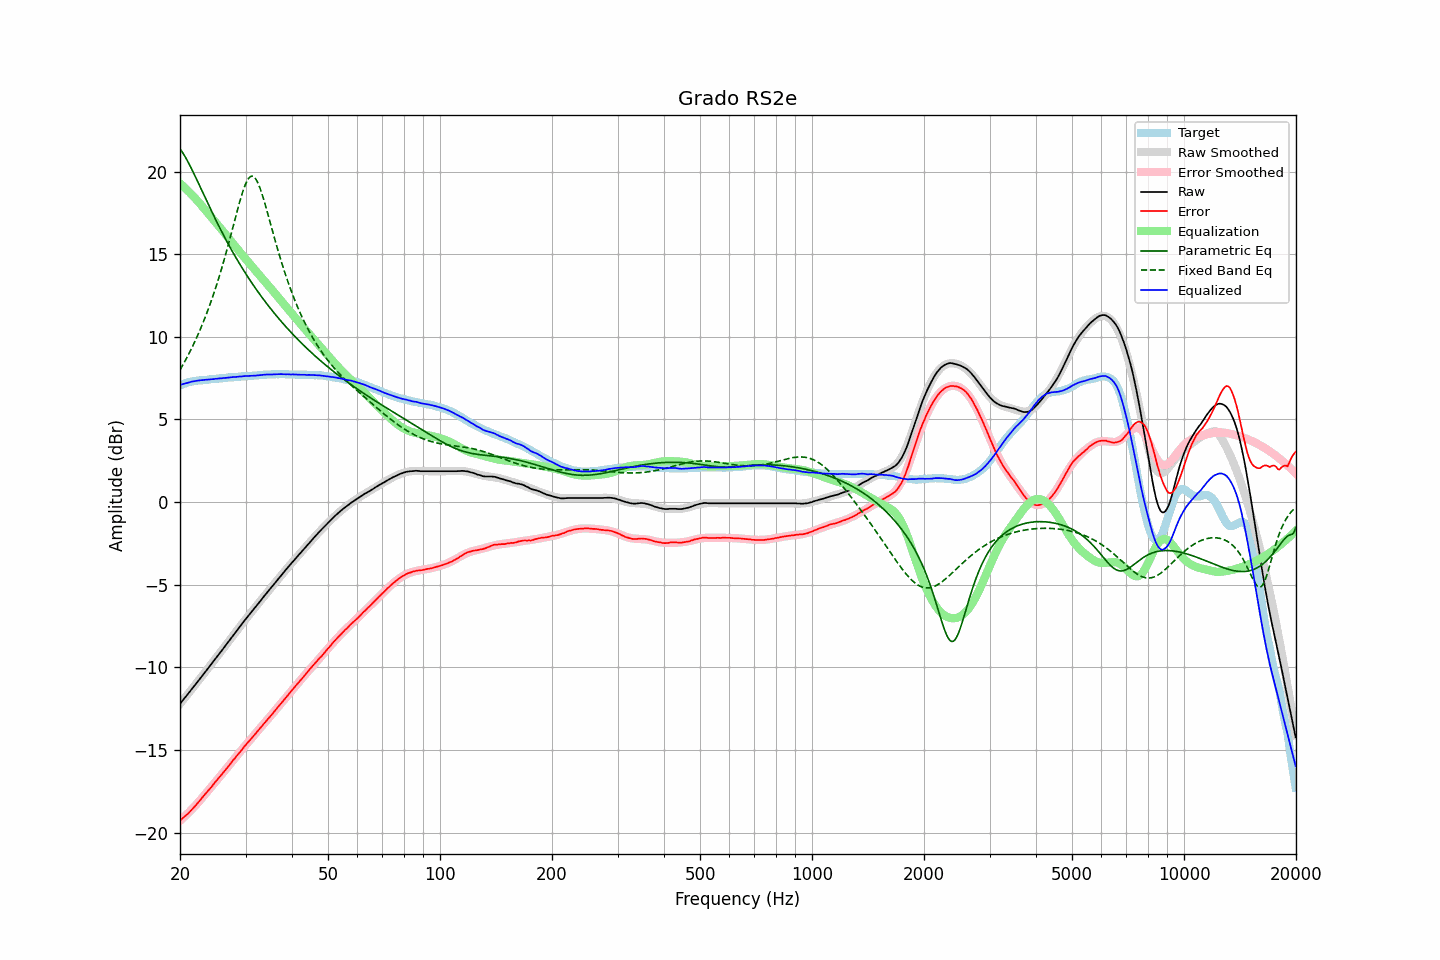

Values plotted in this chart, from the file beside it:
frequency, raw, error, smoothed, error_smoothed, equalization, parametric_eq, fixed_band_eq, equalized_raw, equalized_smoothed, target
20.00, -12.21, -19.27, -12.21, -19.29, 19.29, 21.37, 7.99, 7.08, 7.08, 7.06
20.20, -12.09, -19.19, -12.09, -19.20, 19.20, 21.24, 8.16, 7.11, 7.11, 7.10
20.40, -11.97, -19.10, -11.97, -19.11, 19.11, 21.09, 8.33, 7.14, 7.14, 7.14
20.61, -11.85, -19.02, -11.85, -19.02, 19.02, 20.93, 8.51, 7.17, 7.17, 7.17
20.81, -11.73, -18.93, -11.72, -18.92, 18.92, 20.76, 8.69, 7.20, 7.20, 7.21
21.02, -11.61, -18.86, -11.60, -18.83, 18.83, 20.58, 8.87, 7.22, 7.23, 7.25
21.23, -11.49, -18.75, -11.48, -18.73, 18.73, 20.39, 9.06, 7.25, 7.25, 7.27
21.44, -11.35, -18.64, -11.36, -18.63, 18.63, 20.20, 9.26, 7.28, 7.27, 7.29
21.66, -11.24, -18.55, -11.24, -18.53, 18.53, 20.00, 9.46, 7.29, 7.29, 7.31
21.87, -11.11, -18.43, -11.11, -18.43, 18.43, 19.80, 9.66, 7.31, 7.31, 7.32
22.09, -10.99, -18.33, -10.99, -18.32, 18.32, 19.60, 9.87, 7.33, 7.33, 7.34
22.31, -10.86, -18.21, -10.87, -18.22, 18.22, 19.39, 10.09, 7.35, 7.35, 7.35
22.54, -10.75, -18.11, -10.74, -18.10, 18.10, 19.18, 10.31, 7.36, 7.36, 7.36
22.76, -10.62, -17.98, -10.62, -17.99, 17.99, 18.97, 10.54, 7.37, 7.37, 7.37
22.99, -10.50, -17.87, -10.49, -17.87, 17.87, 18.76, 10.77, 7.38, 7.38, 7.37
23.22, -10.37, -17.75, -10.37, -17.76, 17.76, 18.55, 11.01, 7.39, 7.39, 7.38
23.45, -10.25, -17.63, -10.24, -17.64, 17.64, 18.34, 11.26, 7.40, 7.40, 7.39
23.69, -10.12, -17.52, -10.12, -17.52, 17.52, 18.14, 11.52, 7.41, 7.41, 7.40
23.92, -9.99, -17.40, -9.99, -17.41, 17.41, 17.93, 11.78, 7.41, 7.41, 7.41
24.16, -9.87, -17.29, -9.87, -17.29, 17.29, 17.73, 12.05, 7.43, 7.42, 7.43
24.40, -9.74, -17.19, -9.74, -17.17, 17.17, 17.52, 12.33, 7.43, 7.43, 7.45
24.65, -9.62, -17.06, -9.62, -17.06, 17.06, 17.32, 12.61, 7.44, 7.44, 7.44
24.89, -9.48, -16.93, -9.49, -16.94, 16.94, 17.12, 12.90, 7.46, 7.45, 7.45
25.14, -9.36, -16.82, -9.36, -16.83, 16.83, 16.93, 13.21, 7.46, 7.46, 7.46
25.39, -9.23, -16.70, -9.24, -16.71, 16.71, 16.73, 13.52, 7.48, 7.47, 7.47
25.65, -9.11, -16.60, -9.11, -16.59, 16.59, 16.54, 13.84, 7.48, 7.48, 7.49
25.91, -8.99, -16.48, -8.98, -16.47, 16.47, 16.35, 14.16, 7.49, 7.49, 7.49
26.16, -8.85, -16.35, -8.85, -16.36, 16.36, 16.16, 14.50, 7.50, 7.50, 7.50
26.43, -8.73, -16.24, -8.72, -16.24, 16.24, 15.98, 14.84, 7.51, 7.51, 7.51
26.69, -8.60, -16.12, -8.60, -16.12, 16.12, 15.80, 15.19, 7.52, 7.52, 7.52
26.96, -8.47, -16.01, -8.47, -16.00, 16.00, 15.62, 15.55, 7.53, 7.53, 7.54
27.23, -8.34, -15.89, -8.34, -15.88, 15.88, 15.44, 15.92, 7.54, 7.54, 7.55
27.50, -8.21, -15.76, -8.21, -15.76, 15.76, 15.26, 16.29, 7.55, 7.55, 7.55
27.77, -8.07, -15.62, -8.08, -15.64, 15.64, 15.09, 16.66, 7.56, 7.56, 7.55
28.05, -7.96, -15.52, -7.95, -15.52, 15.52, 14.92, 17.04, 7.56, 7.57, 7.57
28.33, -7.83, -15.39, -7.82, -15.40, 15.40, 14.75, 17.41, 7.57, 7.57, 7.57
28.62, -7.70, -15.28, -7.70, -15.28, 15.28, 14.59, 17.77, 7.58, 7.58, 7.58
28.90, -7.57, -15.15, -7.57, -15.16, 15.16, 14.43, 18.12, 7.59, 7.59, 7.59
29.19, -7.45, -15.04, -7.44, -15.04, 15.04, 14.27, 18.46, 7.60, 7.60, 7.59
29.48, -7.32, -14.93, -7.32, -14.92, 14.92, 14.11, 18.77, 7.61, 7.60, 7.62
29.78, -7.19, -14.80, -7.20, -14.81, 14.81, 13.95, 19.05, 7.62, 7.61, 7.61
30.08, -7.07, -14.69, -7.08, -14.69, 14.69, 13.80, 19.29, 7.62, 7.62, 7.62
30.38, -6.95, -14.57, -6.95, -14.58, 14.58, 13.65, 19.48, 7.63, 7.62, 7.62
30.68, -6.83, -14.47, -6.83, -14.46, 14.46, 13.50, 19.62, 7.64, 7.63, 7.64
30.99, -6.72, -14.36, -6.71, -14.35, 14.35, 13.36, 19.70, 7.63, 7.64, 7.64
31.30, -6.60, -14.24, -6.59, -14.23, 14.23, 13.21, 19.72, 7.64, 7.65, 7.64
31.61, -6.48, -14.13, -6.47, -14.12, 14.12, 13.07, 19.67, 7.64, 7.65, 7.65
31.93, -6.36, -14.02, -6.35, -14.01, 14.01, 12.93, 19.56, 7.65, 7.66, 7.66
32.24, -6.23, -13.89, -6.23, -13.89, 13.89, 12.79, 19.40, 7.66, 7.67, 7.66
32.57, -6.11, -13.79, -6.11, -13.78, 13.78, 12.65, 19.19, 7.67, 7.67, 7.68
32.89, -5.99, -13.66, -5.99, -13.67, 13.67, 12.52, 18.94, 7.68, 7.68, 7.68
33.22, -5.87, -13.55, -5.87, -13.56, 13.56, 12.39, 18.65, 7.69, 7.69, 7.69
33.55, -5.73, -13.43, -5.75, -13.44, 13.44, 12.25, 18.33, 7.71, 7.70, 7.70
33.89, -5.62, -13.33, -5.62, -13.33, 13.33, 12.12, 18.00, 7.71, 7.70, 7.71
34.23, -5.50, -13.21, -5.50, -13.21, 13.21, 12.00, 17.66, 7.71, 7.71, 7.71
34.57, -5.38, -13.10, -5.38, -13.10, 13.10, 11.87, 17.30, 7.72, 7.72, 7.72
34.92, -5.27, -12.99, -5.26, -12.98, 12.98, 11.75, 16.95, 7.71, 7.72, 7.72
35.27, -5.15, -12.88, -5.14, -12.87, 12.87, 11.63, 16.59, 7.72, 7.73, 7.73
35.62, -5.03, -12.76, -5.02, -12.75, 12.75, 11.50, 16.24, 7.72, 7.73, 7.73
35.97, -4.90, -12.63, -4.90, -12.64, 12.64, 11.39, 15.89, 7.73, 7.73, 7.73
... 635 more rows
